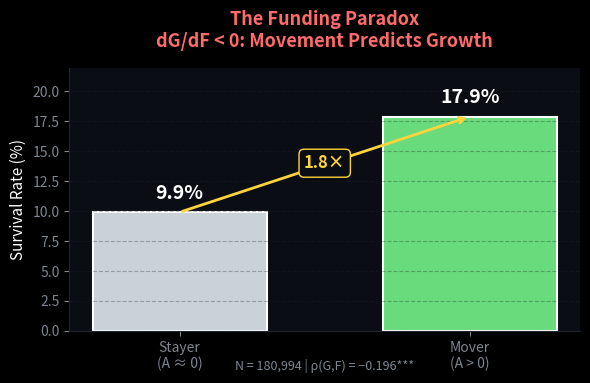

Here is the Python script that generated this plot: (Note: this script raises an exception after producing the figure.)
import matplotlib.pyplot as plt
import numpy as np

# Set style
plt.style.use('dark_background')
fig, ax = plt.subplots(figsize=(6, 4), facecolor='#0a0e14')
ax.set_facecolor('#0a0e14')

# Data
categories = ['Stayer\n(A ≈ 0)', 'Mover\n(A > 0)']
survival_rates = [9.9, 17.9]
colors = ['#c9d1d9', '#69db7c']

# Bar chart
bars = ax.bar(categories, survival_rates, color=colors, width=0.6, edgecolor='white', linewidth=1.5)

# Add value labels
for bar, rate in zip(bars, survival_rates):
    ax.text(bar.get_x() + bar.get_width()/2, bar.get_height() + 0.8,
            f'{rate}%', ha='center', va='bottom', fontsize=14, fontweight='bold', color='white')

# Add ratio annotation
ax.annotate('', xy=(1, 17.9), xytext=(0, 9.9),
            arrowprops=dict(arrowstyle='->', color='#ffd43b', lw=2))
ax.text(0.5, 14, '1.8×', ha='center', va='center', fontsize=12,
        color='#ffd43b', fontweight='bold',
        bbox=dict(boxstyle='round,pad=0.3', facecolor='#0a0e14', edgecolor='#ffd43b'))

# Labels
ax.set_ylabel('Survival Rate (%)', fontsize=11, color='white')
ax.set_title('The Funding Paradox\ndG/dF < 0: Movement Predicts Growth',
             fontsize=13, fontweight='bold', color='#ff6b6b', pad=15)

# Styling
ax.set_ylim(0, 22)
ax.spines['top'].set_visible(False)
ax.spines['right'].set_visible(False)
ax.spines['left'].set_color('#21262d')
ax.spines['bottom'].set_color('#21262d')
ax.tick_params(colors='#7d8590')
ax.yaxis.grid(True, linestyle='--', alpha=0.3, color='#21262d')

# Add subtitle
ax.text(0.5, -0.15, 'N = 180,994 | ρ(G,F) = −0.196***',
        transform=ax.transAxes, ha='center', fontsize=9, color='#7d8590')

plt.tight_layout()
plt.savefig('/Users/<user>/tolzul/Front/On/love(cs)/strategic_ambiguity/empirics/src/scripts/paper_generation/papers_v5/figures/fig_I_stayer_vs_mover.png',
            dpi=150, facecolor='#0a0e14', edgecolor='none', bbox_inches='tight')
plt.close()
print("Figure saved: fig_I_stayer_vs_mover.png")
